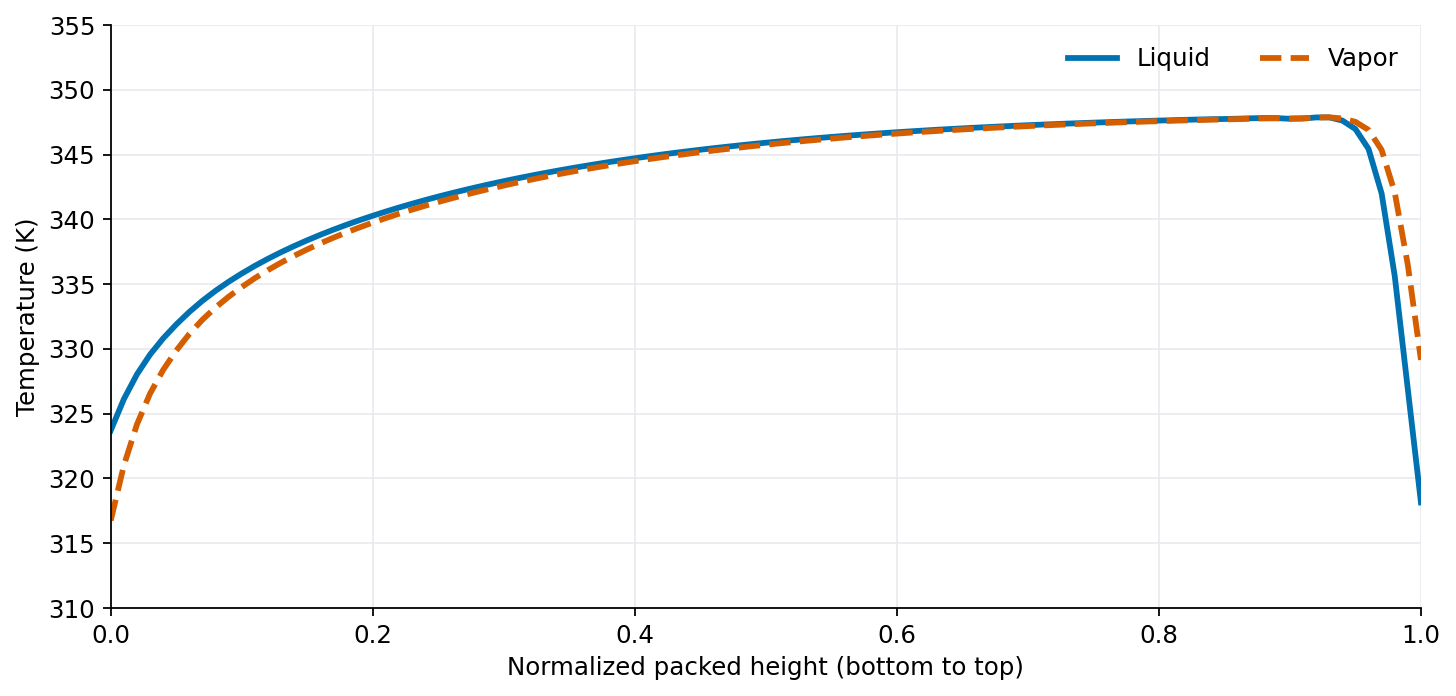

Values plotted in this chart, from the file beside it:
normalized_height, liquid_temperature_K, vapor_temperature_K
0.0, 323.7, 316.8
0.01, 326.1, 321
0.02, 328, 324.2
0.03, 329.6, 326.6
0.04, 330.8, 328.4
0.05, 331.9, 329.9
0.06, 332.9, 331.2
0.07, 333.7, 332.3
0.08, 334.5, 333.2
0.09, 335.2, 334
0.1, 335.8, 334.8
0.11, 336.4, 335.5
0.12, 337, 336.1
0.13, 337.5, 336.7
0.14, 337.9, 337.2
0.15, 338.4, 337.7
0.16, 338.8, 338.1
0.17, 339.2, 338.6
0.18, 339.6, 339
0.19, 339.9, 339.4
0.2, 340.3, 339.8
0.21, 340.6, 340.1
0.22, 340.9, 340.4
0.23, 341.2, 340.8
0.24, 341.5, 341.1
0.25, 341.8, 341.3
0.26, 342, 341.6
0.27, 342.3, 341.9
0.28, 342.5, 342.1
0.29, 342.7, 342.4
0.3, 342.9, 342.6
0.31, 343.2, 342.8
0.32, 343.4, 343
0.33, 343.6, 343.3
0.34, 343.7, 343.5
0.35, 343.9, 343.6
0.36, 344.1, 343.8
0.37, 344.3, 344
0.38, 344.4, 344.2
0.39, 344.6, 344.3
0.4, 344.7, 344.5
0.41, 344.9, 344.6
0.42, 345, 344.8
0.43, 345.1, 344.9
0.44, 345.3, 345.1
0.45, 345.4, 345.2
0.46, 345.5, 345.3
0.47, 345.6, 345.4
0.48, 345.7, 345.5
0.49, 345.8, 345.7
0.5, 345.9, 345.8
0.51, 346, 345.9
0.52, 346.1, 346
0.53, 346.2, 346.1
0.54, 346.3, 346.1
0.55, 346.4, 346.2
0.56, 346.4, 346.3
0.57, 346.5, 346.4
0.58, 346.6, 346.5
0.59, 346.7, 346.6
... 41 more rows
